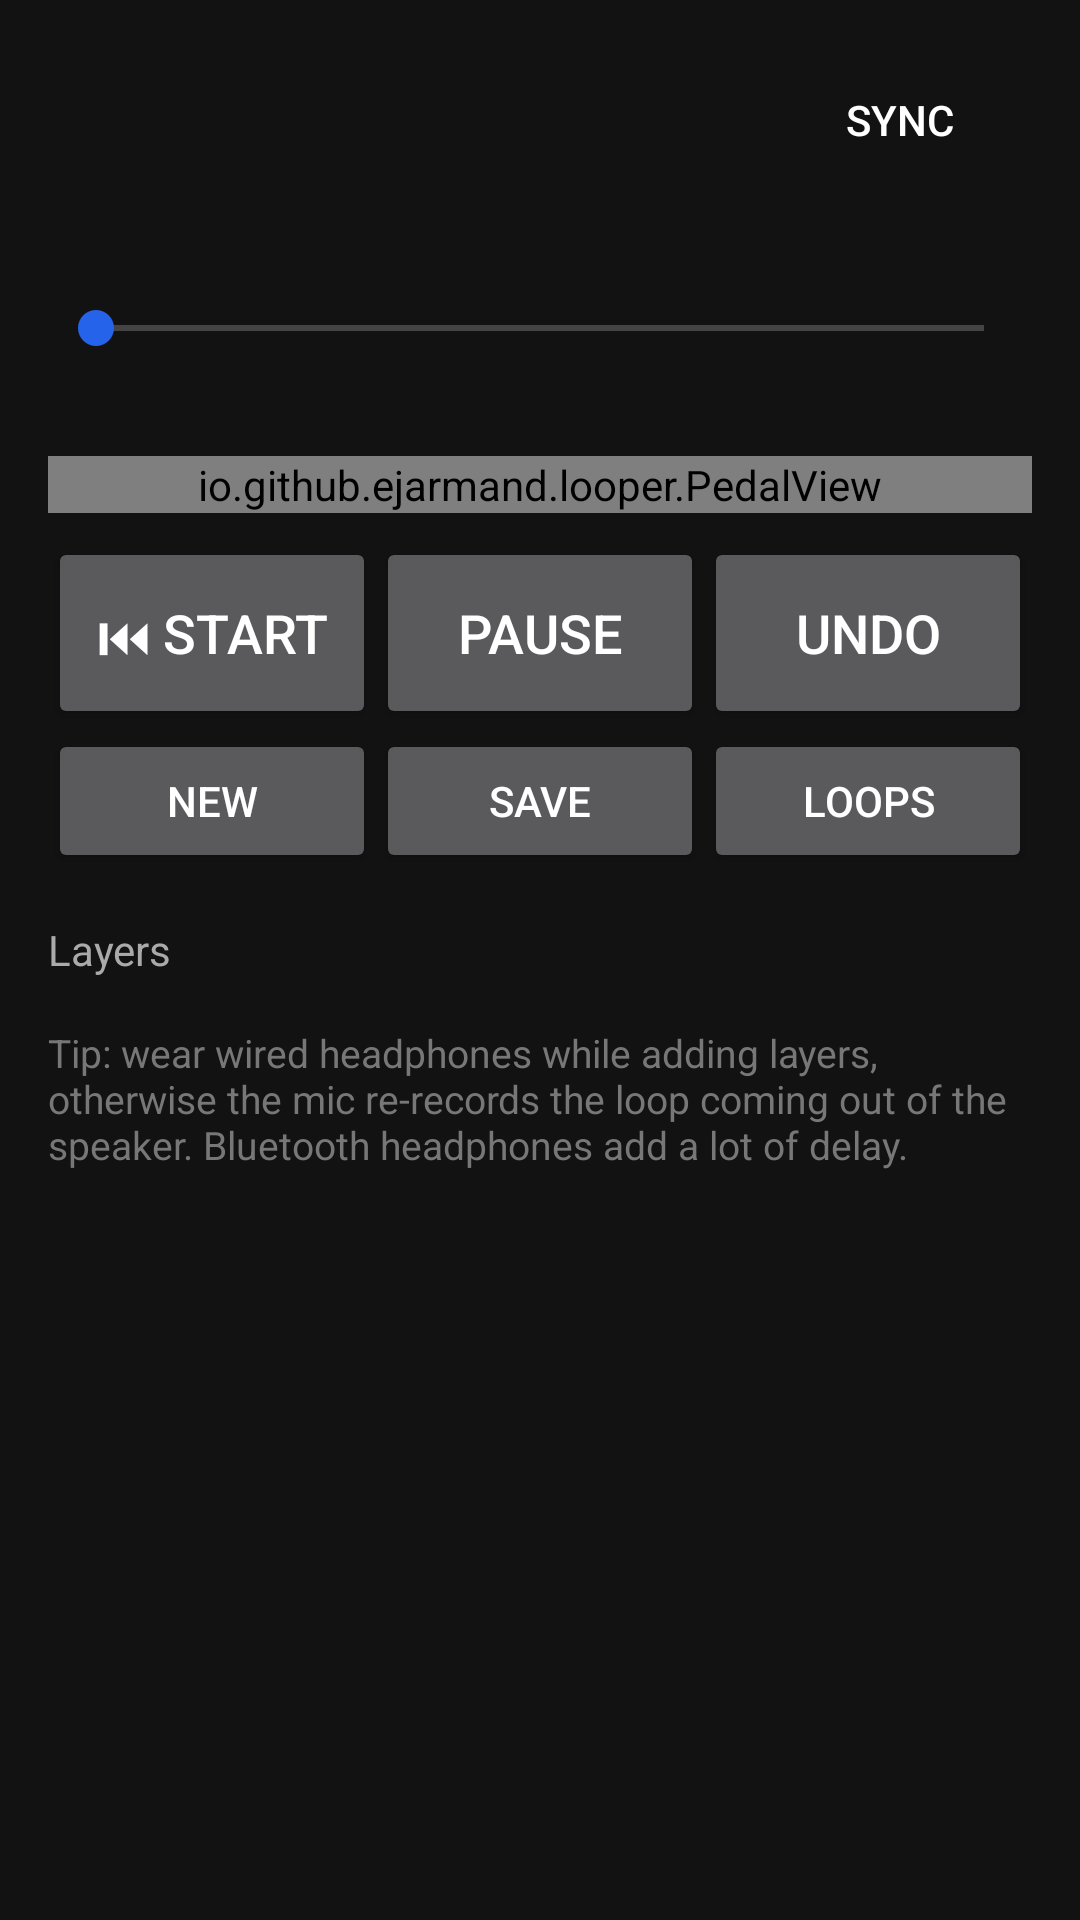

Reconstruct the res/layout file that produces this screen, plus the resources it refers to.
<!-- AndroidManifest.xml: application theme AppTheme -->
<!-- res/layout/activity_main.xml -->
<?xml version="1.0" encoding="utf-8"?>
<ScrollView xmlns:android="http://schemas.android.com/apk/res/android"
    android:id="@+id/root"
    android:layout_width="match_parent"
    android:layout_height="match_parent"
    android:clipToPadding="false"
    android:fillViewport="true">

    <LinearLayout
        android:layout_width="match_parent"
        android:layout_height="wrap_content"
        android:orientation="vertical"
        android:padding="16dp">

        <LinearLayout
            android:layout_width="match_parent"
            android:layout_height="wrap_content"
            android:gravity="center_vertical"
            android:orientation="horizontal">

            <TextView
                android:id="@+id/loop_name"
                android:layout_width="0dp"
                android:layout_height="wrap_content"
                android:layout_weight="1"
                android:ellipsize="end"
                android:maxLines="1"
                android:textColor="#FFFFFF"
                android:textSize="20sp" />

            <Button
                android:id="@+id/sync"
                style="?android:attr/borderlessButtonStyle"
                android:layout_width="wrap_content"
                android:layout_height="wrap_content"
                android:text="@string/sync" />
        </LinearLayout>

        <TextView
            android:id="@+id/time"
            android:layout_width="match_parent"
            android:layout_height="wrap_content"
            android:fontFamily="monospace"
            android:gravity="center"
            android:textColor="#AAAAAA"
            android:textSize="18sp" />

        <SeekBar
            android:id="@+id/scrub"
            android:layout_width="match_parent"
            android:layout_height="wrap_content"
            android:layout_marginTop="4dp"
            android:paddingTop="8dp"
            android:paddingBottom="8dp" />

        <TextView
            android:id="@+id/diagnostics"
            android:layout_width="match_parent"
            android:layout_height="wrap_content"
            android:gravity="center"
            android:textColor="#FF5252"
            android:textSize="13sp" />

        <io.github.ejarmand.looper.PedalView
            android:id="@+id/pedal"
            android:layout_width="match_parent"
            android:layout_height="wrap_content"
            android:layout_marginTop="8dp"
            android:layout_marginBottom="8dp" />

        <LinearLayout
            android:layout_width="match_parent"
            android:layout_height="wrap_content"
            android:orientation="horizontal">

            <Button
                android:id="@+id/to_start"
                android:layout_width="0dp"
                android:layout_height="64dp"
                android:layout_weight="1"
                android:text="@string/to_start"
                android:textSize="18sp" />

            <Button
                android:id="@+id/stop"
                android:layout_width="0dp"
                android:layout_height="64dp"
                android:layout_weight="1"
                android:text="@string/stop"
                android:textSize="18sp" />

            <Button
                android:id="@+id/undo"
                android:layout_width="0dp"
                android:layout_height="64dp"
                android:layout_weight="1"
                android:text="@string/undo"
                android:textSize="18sp" />
        </LinearLayout>

        <LinearLayout
            android:layout_width="match_parent"
            android:layout_height="wrap_content"
            android:orientation="horizontal">

            <Button
                android:id="@+id/new_loop"
                android:layout_width="0dp"
                android:layout_height="wrap_content"
                android:layout_weight="1"
                android:text="@string/new_loop" />

            <Button
                android:id="@+id/save"
                android:layout_width="0dp"
                android:layout_height="wrap_content"
                android:layout_weight="1"
                android:text="@string/save" />

            <Button
                android:id="@+id/loops"
                android:layout_width="0dp"
                android:layout_height="wrap_content"
                android:layout_weight="1"
                android:text="@string/loops" />
        </LinearLayout>

        <TextView
            android:layout_width="wrap_content"
            android:layout_height="wrap_content"
            android:layout_marginTop="16dp"
            android:text="@string/layers"
            android:textColor="#AAAAAA"
            android:textSize="14sp" />

        <LinearLayout
            android:id="@+id/layers"
            android:layout_width="match_parent"
            android:layout_height="wrap_content"
            android:orientation="vertical" />

        <TextView
            android:layout_width="match_parent"
            android:layout_height="wrap_content"
            android:layout_marginTop="16dp"
            android:text="@string/headphones_tip"
            android:textColor="#777777"
            android:textSize="13sp" />

        <TextView
            android:id="@+id/version"
            android:layout_width="match_parent"
            android:layout_height="wrap_content"
            android:layout_marginTop="8dp"
            android:textColor="#555555"
            android:textSize="12sp" />
    </LinearLayout>
</ScrollView>
<!-- resources referenced by this layout -->
<resources>
  <string name="headphones_tip">Tip: wear wired headphones while adding layers, otherwise the mic re-records the loop coming out of the speaker. Bluetooth headphones add a lot of delay.</string>
  <string name="layers">Layers</string>
  <string name="loops">Loops</string>
  <string name="new_loop">New</string>
  <string name="save">Save</string>
  <string name="stop">Pause</string>
  <string name="sync">Sync</string>
  <string name="to_start">⏮ Start</string>
  <string name="undo">Undo</string>
  <style name="AppTheme" parent="android:Theme.Material.NoActionBar">
          <item name="android:colorAccent">@color/accent</item>
          <item name="android:colorPrimary">@color/background</item>
          <item name="android:windowBackground">@color/background</item>
          <item name="android:statusBarColor">@color/background</item>
          <item name="android:navigationBarColor">@color/background</item>
      </style>
  <color name="accent">#2563EB</color>
  <color name="background">#121212</color>
</resources>
